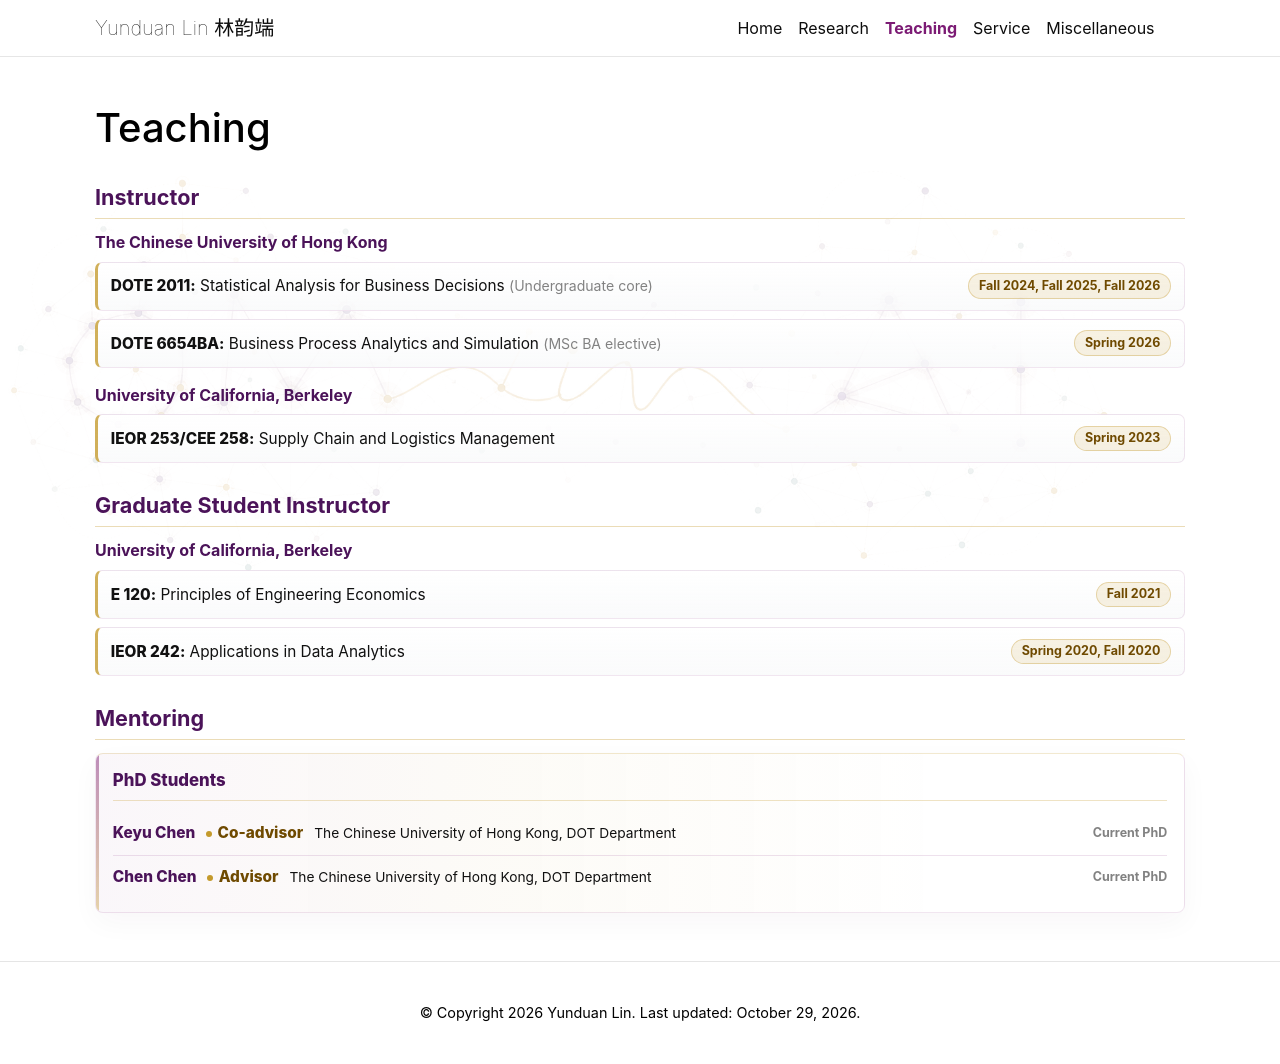

repository: YunduanLin/yunduanlin.github.io · page: teaching/index.html · generator: jekyll

---
layout: page
permalink: /teaching/
title: Teaching
nav: true
nav_order: 3
---

#### Instructor
{: .teaching-role-heading }

<div class="teaching-list">
  <section class="teaching-institution-group">
    <h5 class="teaching-institution">The Chinese University of Hong Kong</h5>
    <div class="teaching-courses">
      <div class="teaching-course" aria-label="DOTE 2011: Statistical Analysis for Business Decisions (Undergraduate core)">
        <div class="teaching-course-name"><span class="teaching-course-code">DOTE 2011:</span> Statistical Analysis for Business Decisions <span class="teaching-course-type">(Undergraduate core)</span></div>
        <div class="teaching-term">Fall 2024, Fall 2025, Fall 2026</div>
      </div>
      <div class="teaching-course" aria-label="DOTE 6654BA: Business Process Analytics and Simulation (MSc BA elective)">
        <div class="teaching-course-name"><span class="teaching-course-code">DOTE 6654BA:</span> Business Process Analytics and Simulation <span class="teaching-course-type">(MSc BA elective)</span></div>
        <div class="teaching-term">Spring 2026</div>
      </div>
    </div>
  </section>

  <section class="teaching-institution-group">
    <h5 class="teaching-institution">University of California, Berkeley</h5>
    <div class="teaching-courses">
      <div class="teaching-course" aria-label="IEOR 253/CEE 258: Supply Chain and Logistics Management">
        <div class="teaching-course-name"><span class="teaching-course-code">IEOR 253/CEE 258:</span> Supply Chain and Logistics Management</div>
        <div class="teaching-term">Spring 2023</div>
      </div>
    </div>
  </section>
</div>

#### Graduate Student Instructor
{: .teaching-role-heading }

<div class="teaching-list">
  <section class="teaching-institution-group">
    <h5 class="teaching-institution">University of California, Berkeley</h5>
    <div class="teaching-courses">
      <div class="teaching-course" aria-label="E 120: Principles of Engineering Economics">
        <div class="teaching-course-name"><span class="teaching-course-code">E 120:</span> Principles of Engineering Economics</div>
        <div class="teaching-term">Fall 2021</div>
      </div>
      <div class="teaching-course" aria-label="IEOR 242: Applications in Data Analytics">
        <div class="teaching-course-name"><span class="teaching-course-code">IEOR 242:</span> Applications in Data Analytics</div>
        <div class="teaching-term">Spring 2020, Fall 2020</div>
      </div>
    </div>
  </section>
</div>

#### Mentoring
{: .teaching-role-heading }

<div class="teaching-list">
  <section class="mentoring-panel" aria-label="Current PhD mentoring">
    <div class="mentoring-panel-head">
      <h5 class="mentoring-category">PhD Students</h5>
    </div>
    <div class="mentoring-students">
      <div class="mentoring-student" aria-label="Keyu Chen, current PhD student, co-advisor, The Chinese University of Hong Kong, DOT Department">
        <div class="mentoring-student-main">
          <span class="mentoring-name">Keyu Chen</span>
          <span class="mentoring-guidance">Co-advisor</span>
          <span class="mentoring-affiliation">The Chinese University of Hong Kong, DOT Department</span>
        </div>
        <div class="mentoring-status">Current PhD</div>
      </div>
      <div class="mentoring-student" aria-label="Chen Chen, current PhD student, advisor, The Chinese University of Hong Kong, DOT Department">
        <div class="mentoring-student-main">
          <span class="mentoring-name">Chen Chen</span>
          <span class="mentoring-guidance">Advisor</span>
          <span class="mentoring-affiliation">The Chinese University of Hong Kong, DOT Department</span>
        </div>
        <div class="mentoring-status">Current PhD</div>
      </div>
    </div>
  </section>
</div>
